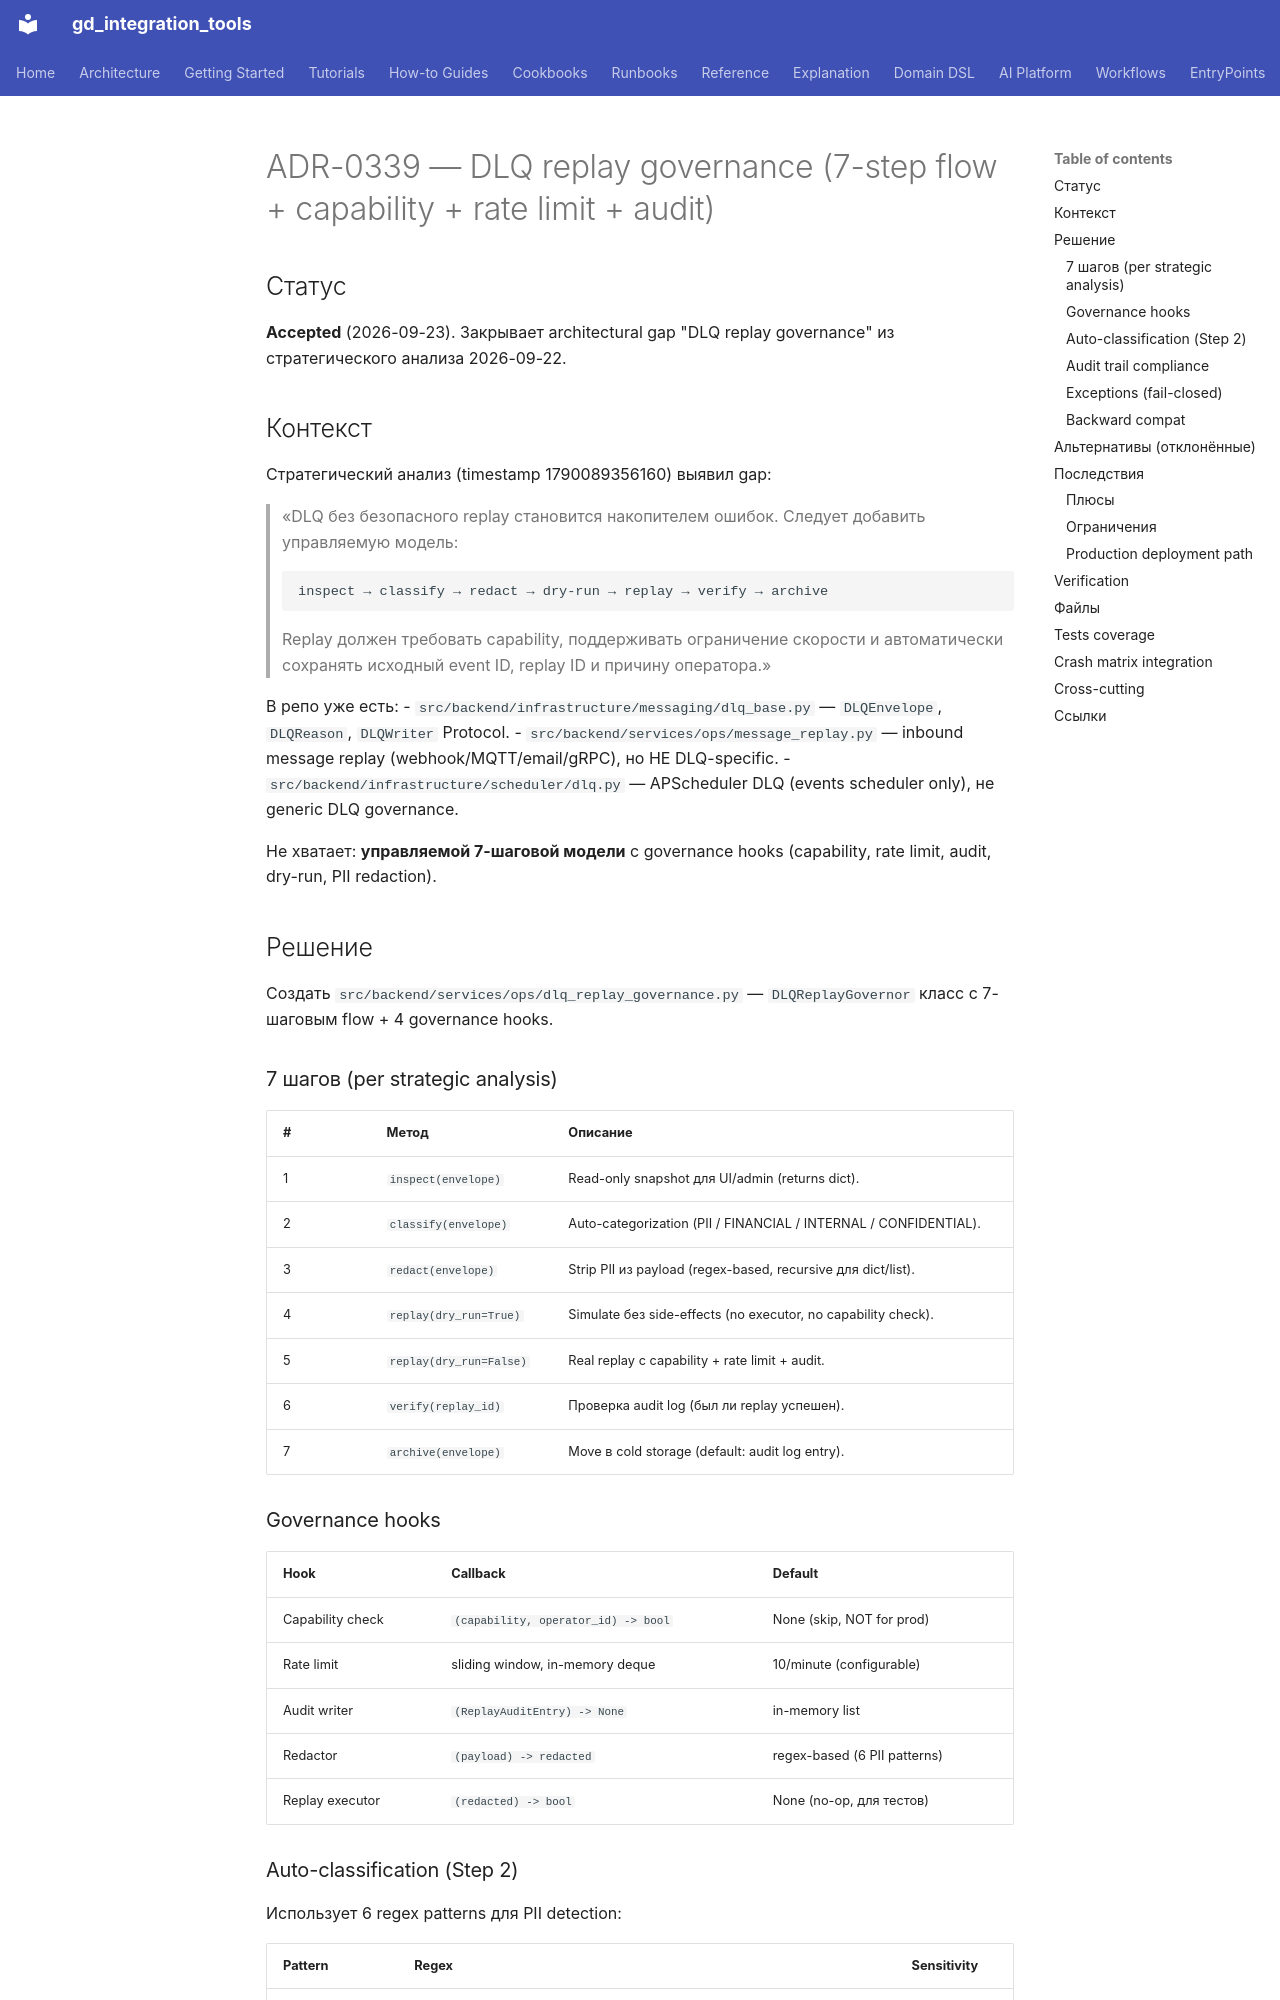

repository: IvanKorch1289/gd_integration_tools · page: adr/0339-w11-p1-2-dlq-replay-governance/index.html · generator: mkdocs

# ADR-0339 — DLQ replay governance (7-step flow + capability + rate limit + audit)

## Статус

**Accepted** (2026-09-23). Закрывает architectural gap "DLQ replay
governance" из стратегического анализа 2026-09-22.

## Контекст

Стратегический анализ (timestamp 1790089356160) выявил gap:

> «DLQ без безопасного replay становится накопителем ошибок. Следует
> добавить управляемую модель:
>
>     inspect → classify → redact → dry-run → replay → verify → archive
>
> Replay должен требовать capability, поддерживать ограничение скорости
> и автоматически сохранять исходный event ID, replay ID и причину
> оператора.»

В репо уже есть:
- ``src/backend/infrastructure/messaging/dlq_base.py`` — ``DLQEnvelope``,
  ``DLQReason``, ``DLQWriter`` Protocol.
- ``src/backend/services/ops/message_replay.py`` — inbound message replay
  (webhook/MQTT/email/gRPC), но НЕ DLQ-specific.
- ``src/backend/infrastructure/scheduler/dlq.py`` — APScheduler DLQ (events
  scheduler only), не generic DLQ governance.

Не хватает: **управляемой 7-шаговой модели** с governance hooks
(capability, rate limit, audit, dry-run, PII redaction).

## Решение

Создать ``src/backend/services/ops/dlq_replay_governance.py`` —
``DLQReplayGovernor`` класс с 7-шаговым flow + 4 governance hooks.

### 7 шагов (per strategic analysis)

| # | Метод | Описание |
|---|---|---|
| 1 | ``inspect(envelope)`` | Read-only snapshot для UI/admin (returns dict). |
| 2 | ``classify(envelope)`` | Auto-categorization (PII / FINANCIAL / INTERNAL / CONFIDENTIAL). |
| 3 | ``redact(envelope)`` | Strip PII из payload (regex-based, recursive для dict/list). |
| 4 | ``replay(dry_run=True)`` | Simulate без side-effects (no executor, no capability check). |
| 5 | ``replay(dry_run=False)`` | Real replay с capability + rate limit + audit. |
| 6 | ``verify(replay_id)`` | Проверка audit log (был ли replay успешен). |
| 7 | ``archive(envelope)`` | Move в cold storage (default: audit log entry). |

### Governance hooks

| Hook | Callback | Default |
|---|---|---|
| Capability check | ``(capability, operator_id) -> bool`` | None (skip, NOT for prod) |
| Rate limit | sliding window, in-memory deque | 10/minute (configurable) |
| Audit writer | ``(ReplayAuditEntry) -> None`` | in-memory list |
| Redactor | ``(payload) -> redacted`` | regex-based (6 PII patterns) |
| Replay executor | ``(redacted) -> bool`` | None (no-op, для тестов) |
